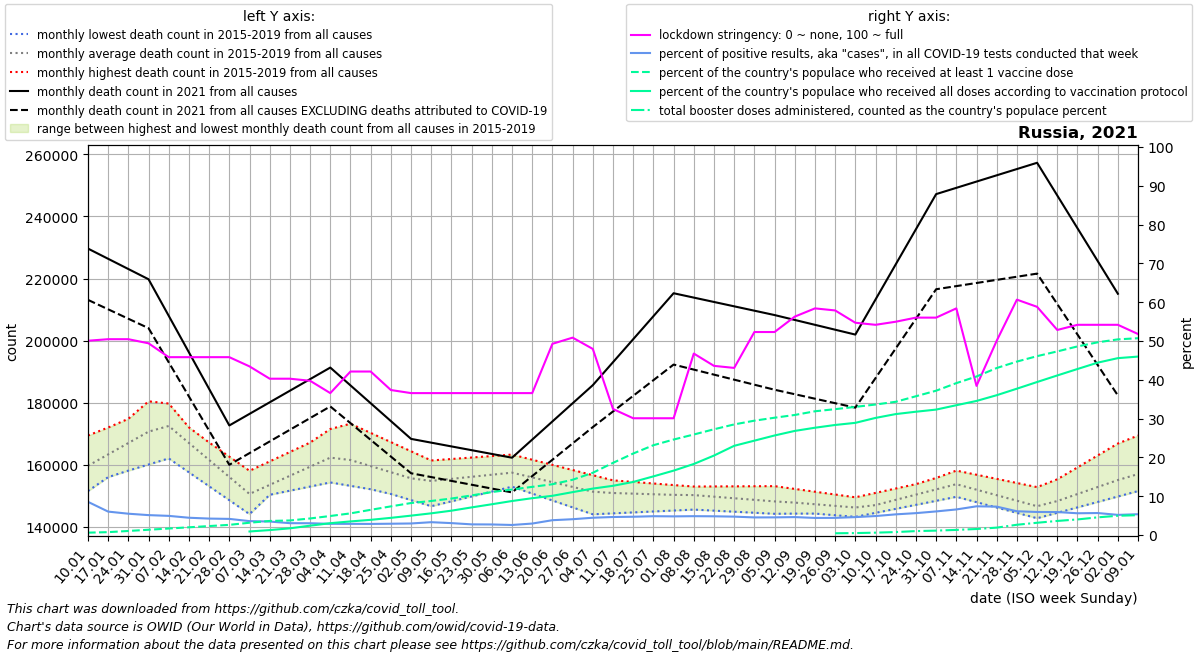

The data file committed next to this chart (first rows):
date, location, time_unit, time, deaths_2010_all_ages, deaths_2011_all_ages, deaths_2012_all_ages, deaths_2013_all_ages, deaths_2014_all_ages, deaths_2015_all_ages, deaths_2016_all_ages, deaths_2017_all_ages, deaths_2018_all_ages, deaths_2019_all_ages, deaths_2020_all_ages, deaths_2021_all_ages, deaths_2022_all_ages, new_deaths, new_cases_smoothed, new_tests_smoothed, stringency_index, people_vaccinated, people_fully_vaccinated, total_boosters
2021-01-10, Russia, monthly, 1, , , , , , , 163522, 169427, 154203, 151536, 152007, 229653, , 16524, 24403, 285107, 50.06, 890909, , 
2021-01-17, Russia, monthly, 2, , , , , , , 169163, 172005, 156166, 156029, 154257, 226358, , 16269, 23172, 383935, 50.46, 1086206, , 
2021-01-24, Russia, monthly, 3, , , , , , , 174804, 174582, 158128, 160523, 156507, 223064, , 16014, 22392, 407532, 50.46, 1526389, , 
2021-01-31, Russia, monthly, 4, , , , , , , 180446, 177159, 160091, 165016, 158757, 219769, , 15758, 19515, 380361, 49.4, 1986979, , 
2021-02-07, Russia, monthly, 5, , , , , , 176304, 174924, 179736, 162054, 169509, 161007, 207995, , 14986, 17401, 352441, 45.83, 2447570, , 
2021-02-14, Russia, monthly, 6, , , , , , 171743, 169402, 172055, 157568, 164386, 157578, 196220, , 14214, 15467, 347198, 45.83, 2908160, , 
2021-02-21, Russia, monthly, 7, , , , , , 167182, 163881, 164374, 153081, 159262, 154149, 184446, , 13443, 13762, 324694, 45.83, 3368750, , 
2021-02-28, Russia, monthly, 8, , , , , , 162621, 158359, 156693, 148595, 154138, 150720, 172672, , 12671, 12179, 292954, 45.83, 3829341, , 
2021-03-07, Russia, monthly, 9, , , , , , 158060, 152837, 149012, 144109, 149014, 147290, 176402, , 12641, 11047, 308333, 43.45, 4622559, 1337626, 
2021-03-14, Russia, monthly, 10, , , , , , 161094, 154375, 150337, 150963, 150888, 148817, 180131, , 12610, 10069, 289751, 40.28, 5290890, 1859360, 
2021-03-21, Russia, monthly, 11, , , , , , 164129, 155912, 151663, 157818, 152762, 150343, 183861, , 12580, 9476, 310073, 40.28, 5473466, 2518884, 
2021-03-28, Russia, monthly, 12, , , , , , 167163, 157449, 152988, 164672, 154636, 151870, 187590, , 12549, 9111, 300069, 39.75, 6228902, 3514561, 
2021-04-04, Russia, monthly, 13, , , , , , 170198, 158986, 154314, 171527, 156510, 153396, 191320, , 12519, 8694, 301609, 36.57, 7156421, 4452477, 
2021-04-11, Russia, monthly, 14, , , , , , 173232, 157247, 153219, 169470, 154540, 154923, 185576, , 12157, 8569, 297547, 42.13, 8141166, 5117008, 
2021-04-18, Russia, monthly, 15, , , , , , 170273, 155508, 152123, 167413, 152570, 154317, 179832, , 11795, 8491, 296800, 42.13, 9476136, 5712850, 
2021-04-25, Russia, monthly, 16, , , , , , 167313, 153770, 151028, 165356, 150601, 153712, 174089, , 11433, 8559, 293849, 37.36, 10771392, 6459147, 
2021-05-02, Russia, monthly, 17, , , , , , 164354, 152031, 149933, 163299, 148631, 153106, 168345, , 11071, 8522, 286343, 36.57, 12031272, 7294377, 
2021-05-09, Russia, monthly, 18, , , , , , 161394, 153809, 150905, 161242, 146662, 152500, 167133, , 11092, 8282, 250358, 36.57, 12804780, 8161260, 
2021-05-16, Russia, monthly, 19, , , , , , 161869, 155587, 151876, 159780, 148233, 157696, 165920, , 11112, 8230, 268165, 36.57, 13718135, 9154718, 
2021-05-23, Russia, monthly, 20, , , , , , 162344, 157365, 152848, 158318, 149805, 162891, 164708, , 11133, 8589, 312578, 36.57, 14897064, 10388209, 
2021-05-30, Russia, monthly, 21, , , , , , 162818, 159143, 153819, 156855, 151376, 168086, 163495, , 11153, 8547, 314076, 36.57, 16156368, 11573412, 
2021-06-06, Russia, monthly, 22, , , , , , 163293, 160921, 154791, 155393, 152948, 173282, 162283, , 11174, 8928, 344558, 36.57, 17127391, 12792264, 
2021-06-13, Russia, monthly, 23, , , , , , 161633, 159498, 153254, 154571, 150725, 172313, 168126, , 11758, 9955, 336651, 36.57, 18111572, 13850910, 
2021-06-20, Russia, monthly, 24, , , , , , 159973, 158076, 151716, 153749, 148502, 171344, 173969, , 12342, 13732, 359298, 49.27, 19094586, 14751658, 
2021-06-27, Russia, monthly, 25, , , , , , 158313, 156654, 150179, 152927, 146279, 170374, 179812, , 12925, 17351, 425903, 50.86, 20778869, 16132114, 
2021-07-04, Russia, monthly, 26, , , , , , 156653, 155231, 148641, 152104, 144056, 169405, 185655, , 13509, 20925, 469268, 47.95, 23409597, 17462911, 
2021-07-11, Russia, monthly, 27, , , , , , 154992, 154664, 148862, 151664, 144359, 168436, 193058, , 15876, 23667, 509501, 32.47, 27134622, 18510621, 
2021-07-18, Russia, monthly, 28, , , , , , 154486, 154097, 149083, 151225, 144662, 170440, 200460, , 18244, 24436, 518246, 30.09, 30647761, 19956197, 
2021-07-25, Russia, monthly, 29, , , , , , 153980, 153530, 149304, 150785, 144964, 172443, 207862, , 20612, 23992, 494885, 30.09, 33767289, 22050525, 
2021-08-01, Russia, monthly, 30, , , , , , 153475, 152964, 149525, 150345, 145267, 174446, 215265, , 22979, 22945, 477282, 30.09, 35901586, 24211432, 
2021-08-08, Russia, monthly, 31, , , , , , 152969, 152996, 149746, 149905, 145570, 176450, 213859, , 23195, 22417, 461567, 46.76, 37795673, 26717130, 
2021-08-15, Russia, monthly, 32, , , , , , 152805, 153028, 148816, 148763, 145231, 173486, 212454, , 23410, 21600, 447501, 43.59, 39760324, 29876335, 
2021-08-22, Russia, monthly, 33, , , , , , 152642, 153061, 147886, 147620, 144893, 170522, 211048, , 23626, 20726, 437111, 43.06, 41586491, 33544558, 
2021-08-29, Russia, monthly, 34, , , , , , 152479, 153093, 146955, 146478, 144554, 167558, 209643, , 23841, 19439, 428278, 52.31, 42995575, 35483265, 
2021-09-05, Russia, monthly, 35, , , , , , 152315, 153126, 146025, 145335, 144216, 164594, 208237, , 24057, 18388, 403986, 52.31, 44108776, 37429285, 
2021-09-12, Russia, monthly, 36, , , , , , 152152, 152228, 145623, 144809, 144282, 161630, 206664, , 23928, 17942, 388285, 56.28, 45139245, 39145592, 
2021-09-19, Russia, monthly, 37, , , , , , 151277, 151330, 145220, 144283, 144348, 162662, 205091, , 23798, 18356, 416361, 58.4, 46526019, 40342220, 
2021-09-26, Russia, monthly, 38, , , , , , 150402, 150433, 144817, 143757, 144414, 163694, 203518, , 23669, 19731, 445865, 57.87, 47327126, 41378530, 660930
2021-10-03, Russia, monthly, 39, , , , , , 149528, 149535, 144415, 143231, 144481, 164726, 201945, , 23540, 21871, 473639, 54.7, 48175790, 42178614, 734087
2021-10-10, Russia, monthly, 40, , , , , , 148653, 150948, 146422, 144522, 144547, 165758, 213258, , 25316, 24946, 509782, 54.17, 49067384, 44035217, 889360
2021-10-17, Russia, monthly, 41, , , , , , 151022, 152361, 148429, 145813, 145885, 178273, 224571, , 27092, 28360, 532413, 54.96, 50099993, 45474037, 1112032
2021-10-24, Russia, monthly, 42, , , , , , 153391, 153773, 150436, 147104, 147223, 190788, 235884, , 28869, 33016, 585235, 56.02, 52176947, 46359772, 1481259
2021-10-31, Russia, monthly, 43, , , , , , 155761, 155186, 152444, 148395, 148562, 203303, 247197, , 30645, 36373, 597995, 56.02, 54266814, 47163686, 1656668
2021-11-07, Russia, monthly, 44, , , , , , 158130, 156599, 154451, 149686, 149900, 215818, 249216, , 31657, 38939, 590682, 58.4, 57107962, 48802244, 1928901
2021-11-14, Russia, monthly, 45, , , , , , 156800, 155322, 151543, 147961, 148267, 218363, 251235, , 32669, 38589, 521513, 38.43, 59608223, 50413429, 2264540
2021-11-21, Russia, monthly, 46, , , , , , 155471, 154044, 148636, 146237, 146634, 220908, 253254, , 33682, 37011, 505581, 50.07, 62790924, 52571235, 2782816
2021-11-28, Russia, monthly, 47, , , , , , 154141, 152767, 145728, 144512, 145001, 223453, 255273, , 34694, 34418, 562051, 60.65, 65213182, 55024157, 3861674
2021-12-05, Russia, monthly, 48, , , , , , 152811, 151490, 142821, 142788, 143368, 225998, 257292, , 35706, 32736, 551369, 58.8, 67252629, 57530375, 4613926
2021-12-12, Russia, monthly, 49, , , , , , 151482, 155330, 145176, 144537, 145096, 228544, 246743, , 34972, 31272, 528250, 52.84, 69035688, 59997793, 5295677
2021-12-19, Russia, monthly, 50, , , , , , 153082, 159170, 147530, 146287, 146824, 229645, 236194, , 34238, 28907, 515504, 54.17, 70911651, 62422452, 5857405
2021-12-26, Russia, monthly, 51, , , , , , 154681, 163010, 149885, 148037, 148552, 230746, 225645, , 33505, 26421, 466062, 54.17, 72452681, 64811981, 6646576
2022-01-02, Russia, monthly, 52, , , , , , 156281, 166850, 152240, 149786, 150280, 231847, 215096, , 32771, 22739, 437837, 54.17, 73566834, 66505986, 7245041
2022-01-09, Russia, monthly, 1, , , , , , 157881, 169427, 154203, 151536, 152007, 232948, , , 28916, 17560, 327517, 51.79, 73997142, 67090305, 7461627
